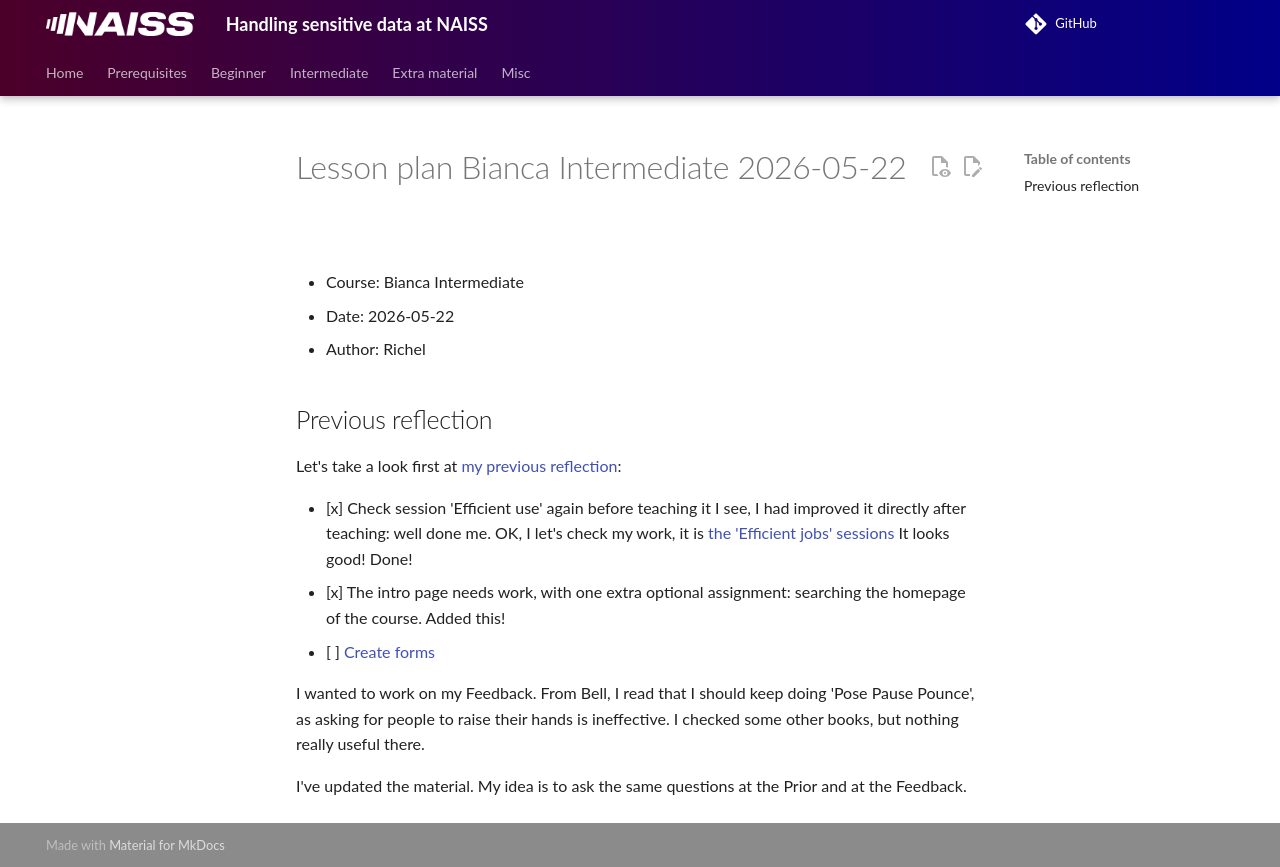

repository: UPPMAX/bianca_workshops · page: lesson_plans/20260522/20260522_richel/index.html · generator: mkdocs

# Lesson plan Bianca Intermediate 2026-05-22

- Course: Bianca Intermediate
- Date: 2026-05-22
- Author: Richel

## Previous reflection

Let's take a look first at
[my previous reflection](../20251118/20251118_richel.md):

- [x] Check session 'Efficient use' again before teaching it
  I see, I had improved it directly after teaching: well done me.
  OK, I let's check my work, it is
  [the 'Efficient jobs' sessions](https://uppmax.github.io/bianca_workshops/intermediate/efficient_jobs/)
  It looks good! Done!
- [x] The intro page needs work, with one extra optional assignment: searching the
  homepage of the course. Added this!
- [ ] [Create forms](https://github.com/UPPMAX/bianca_workshops/issues/88)

I wanted to work on my Feedback. From Bell, I read that I should
keep doing 'Pose Pause Pounce', as asking for people to raise their
hands is ineffective. I checked some other books, but nothing really
useful there.

I've updated the material. My idea is to ask the same questions
at the Prior and at the Feedback.
